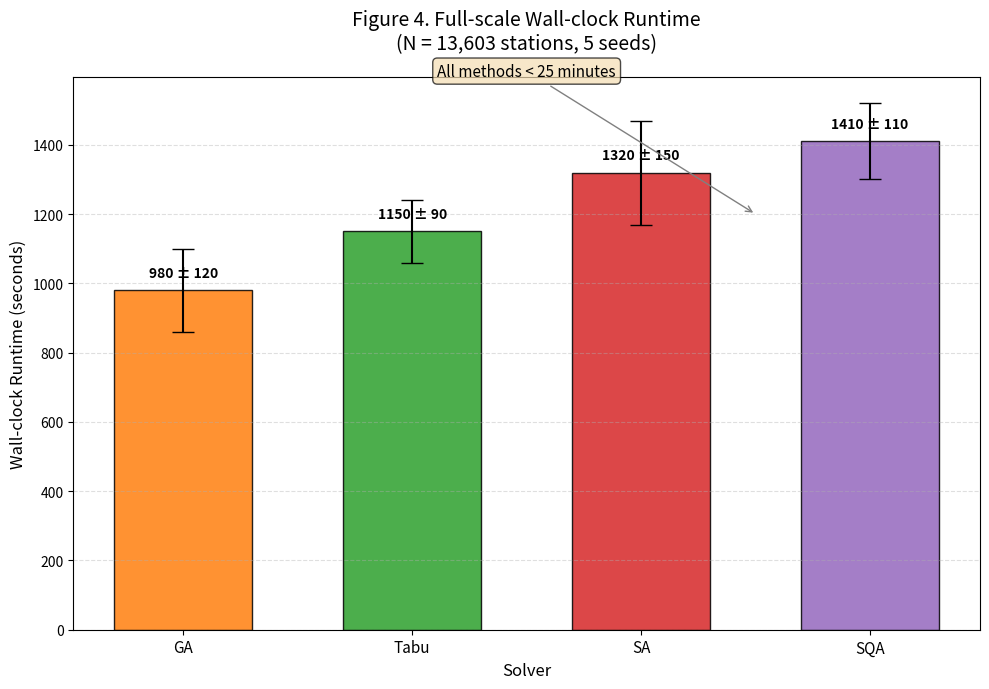

This chart was generated by the following Python code:
import matplotlib.pyplot as plt
import numpy as np

# ====================== DATA FROM TABLE IV ======================
methods = ['GA', 'Tabu', 'SA', 'SQA']

# Mean wall-clock time (seconds)
means = [980, 1150, 1320, 1410]

# Standard deviation
stds = [120, 90, 150, 110]

# ====================== PLOTTING FIGURE 4 ======================
fig, ax = plt.subplots(figsize=(10, 7))

x = np.arange(len(methods))
colors = ['#ff7f0e', '#2ca02c', '#d62728', '#9467bd']  # GA, Tabu, SA, SQA

bars = ax.bar(x, means, yerr=stds, capsize=8, color=colors, 
              edgecolor='black', alpha=0.85, width=0.6)

# Labels and title
ax.set_xlabel('Solver', fontsize=12)
ax.set_ylabel('Wall-clock Runtime (seconds)', fontsize=12)
ax.set_title('Figure 4. Full-scale Wall-clock Runtime\n(N = 13,603 stations, 5 seeds)', 
             fontsize=14, pad=20)

ax.set_xticks(x)
ax.set_xticklabels(methods, fontsize=11)

# Add value labels on bars
for i, bar in enumerate(bars):
    height = bar.get_height()
    ax.text(bar.get_x() + bar.get_width()/2., height + 30,
            f'{height:.0f} ± {stds[i]:.0f}', 
            ha='center', va='bottom', fontsize=10, fontweight='bold')

# Add annotation
ax.annotate('All methods < 25 minutes', 
            xy=(2.5, 1200), xytext=(1.5, 1600),
            arrowprops=dict(arrowstyle='->', color='gray'),
            fontsize=11, ha='center', bbox=dict(boxstyle="round,pad=0.3", facecolor="wheat", alpha=0.7))

ax.grid(True, axis='y', linestyle='--', alpha=0.4)

plt.tight_layout()

# Save high-resolution version
plt.savefig('Figure_4_Full_Scale_Runtime.png', dpi=300, bbox_inches='tight')
plt.show()
